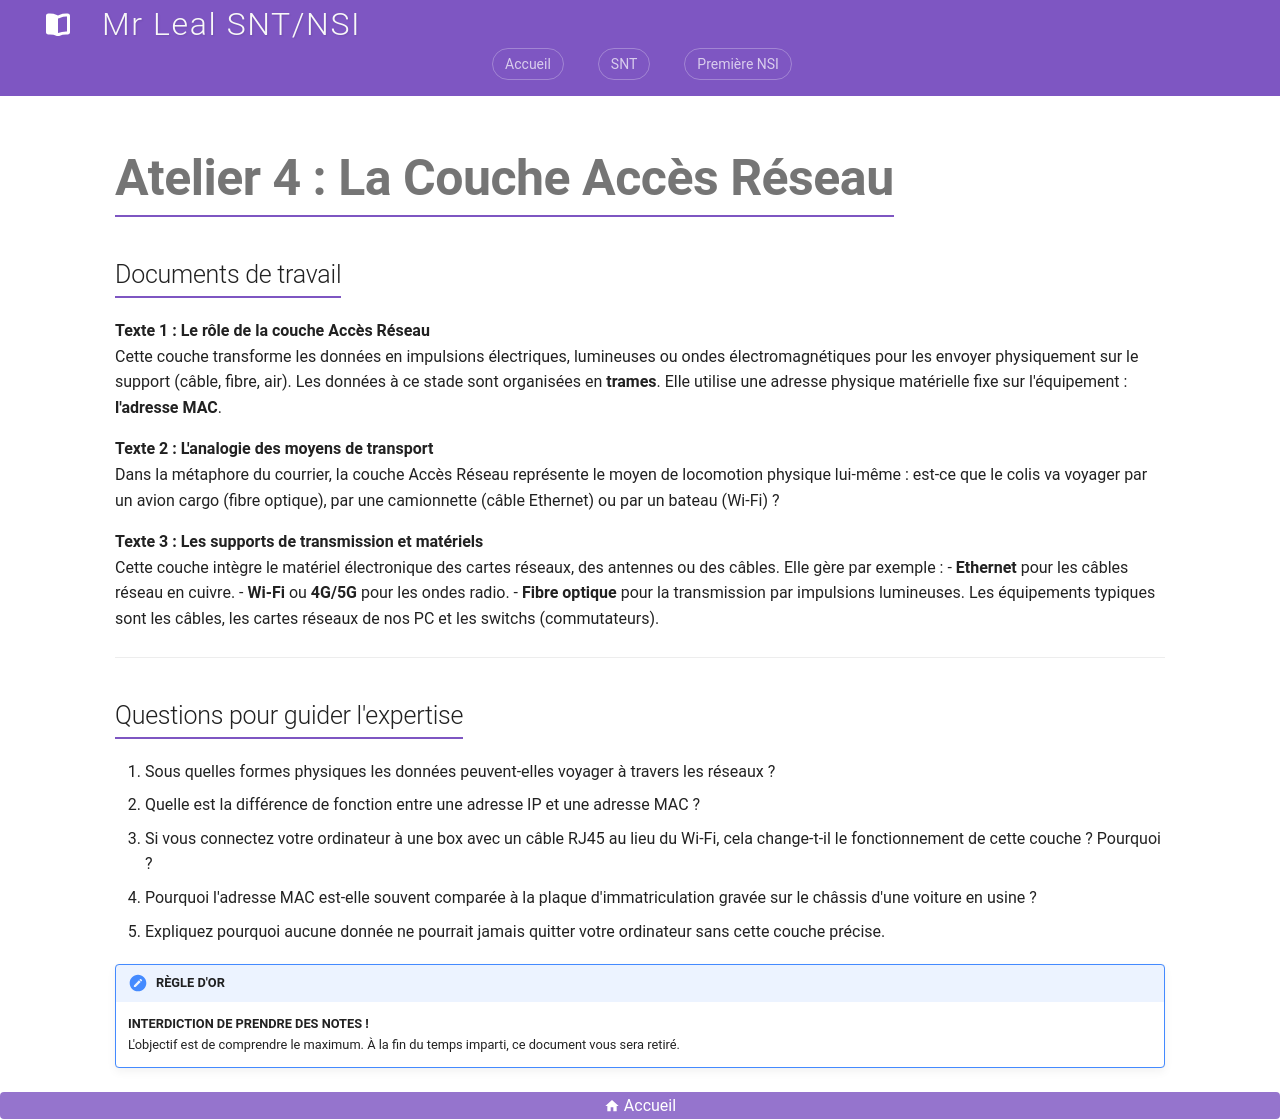

repository: jemangedespatate/projet_mkdocs · page: NSI_1/reseaux/jigsaw/atelier_4_acces_reseau/index.html · generator: mkdocs

# Atelier 4 : La Couche Accès Réseau

## Documents de travail

**Texte 1 : Le rôle de la couche Accès Réseau**  
Cette couche transforme les données en impulsions électriques, lumineuses ou ondes électromagnétiques pour les envoyer physiquement sur le support (câble, fibre, air). Les données à ce stade sont organisées en **trames**. Elle utilise une adresse physique matérielle fixe sur l'équipement : **l'adresse MAC**.

**Texte 2 : L'analogie des moyens de transport**  
Dans la métaphore du courrier, la couche Accès Réseau représente le moyen de locomotion physique lui-même : est-ce que le colis va voyager par un avion cargo (fibre optique), par une camionnette (câble Ethernet) ou par un bateau (Wi-Fi) ?

**Texte 3 : Les supports de transmission et matériels**  
Cette couche intègre le matériel électronique des cartes réseaux, des antennes ou des câbles. Elle gère par exemple :
- **Ethernet** pour les câbles réseau en cuivre.
- **Wi-Fi** ou **4G/5G** pour les ondes radio.
- **Fibre optique** pour la transmission par impulsions lumineuses.
Les équipements typiques sont les câbles, les cartes réseaux de nos PC et les switchs (commutateurs).

---

## Questions pour guider l'expertise

1. Sous quelles formes physiques les données peuvent-elles voyager à travers les réseaux ?
2. Quelle est la différence de fonction entre une adresse IP et une adresse MAC ?
3. Si vous connectez votre ordinateur à une box avec un câble RJ45 au lieu du Wi-Fi, cela change-t-il le fonctionnement de cette couche ? Pourquoi ?
4. Pourquoi l'adresse MAC est-elle souvent comparée à la plaque d'immatriculation gravée sur le châssis d'une voiture en usine ?
5. Expliquez pourquoi aucune donnée ne pourrait jamais quitter votre ordinateur sans cette couche précise.

!!! important "RÈGLE D'OR"
    **INTERDICTION DE PRENDRE DES NOTES !**  
    L'objectif est de comprendre le maximum. À la fin du temps imparti, ce document vous sera retiré.
